Run: headless pygame with SDL's dummy video driver; simulated clock (each Clock.tick advances the game by its frame time, no real sleeping); random seed 0; keys injected as events and as key.get_pressed() state; no mouse input.
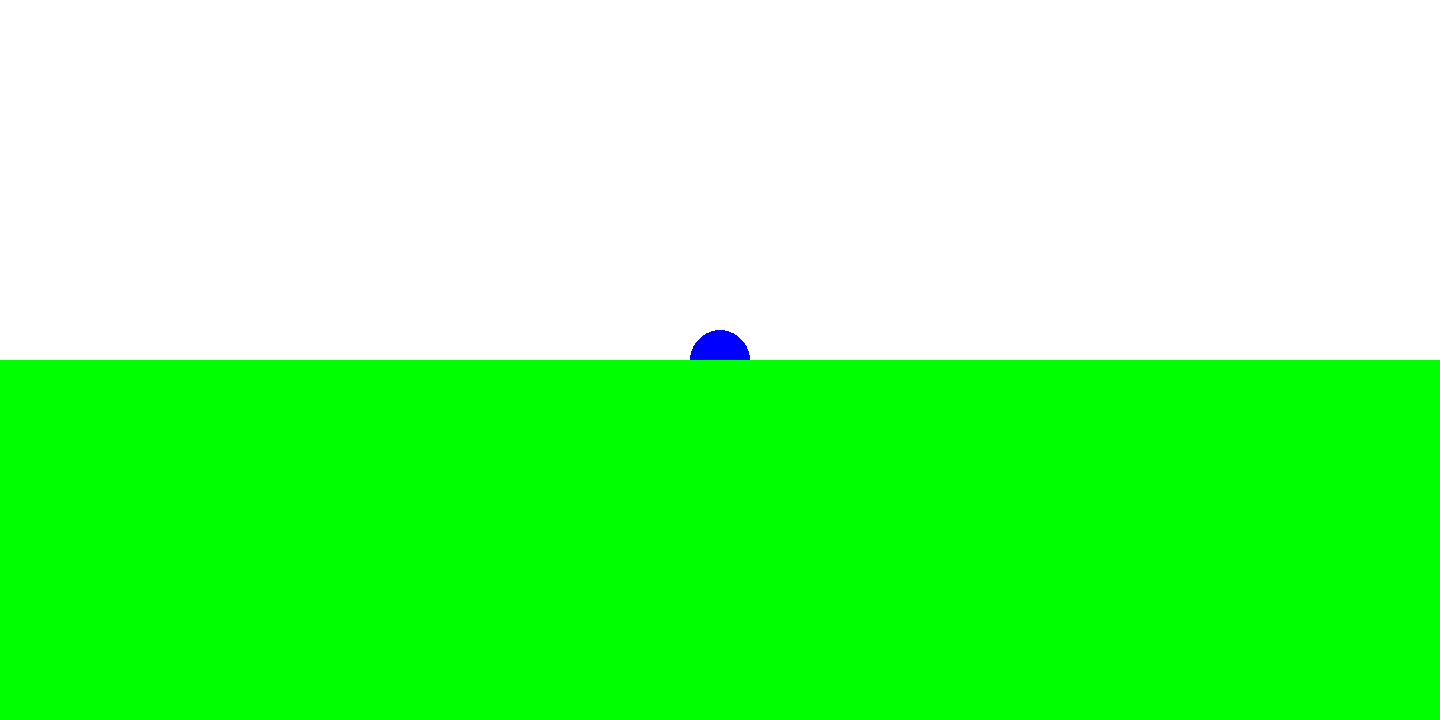
Frame 1 of 4 · flips 1–60 · no input
Frame 2 of 4 · flips 61–180 · tapped SPACE, RETURN · held RIGHT (→), D · screen unchanged from frame 1, image omitted
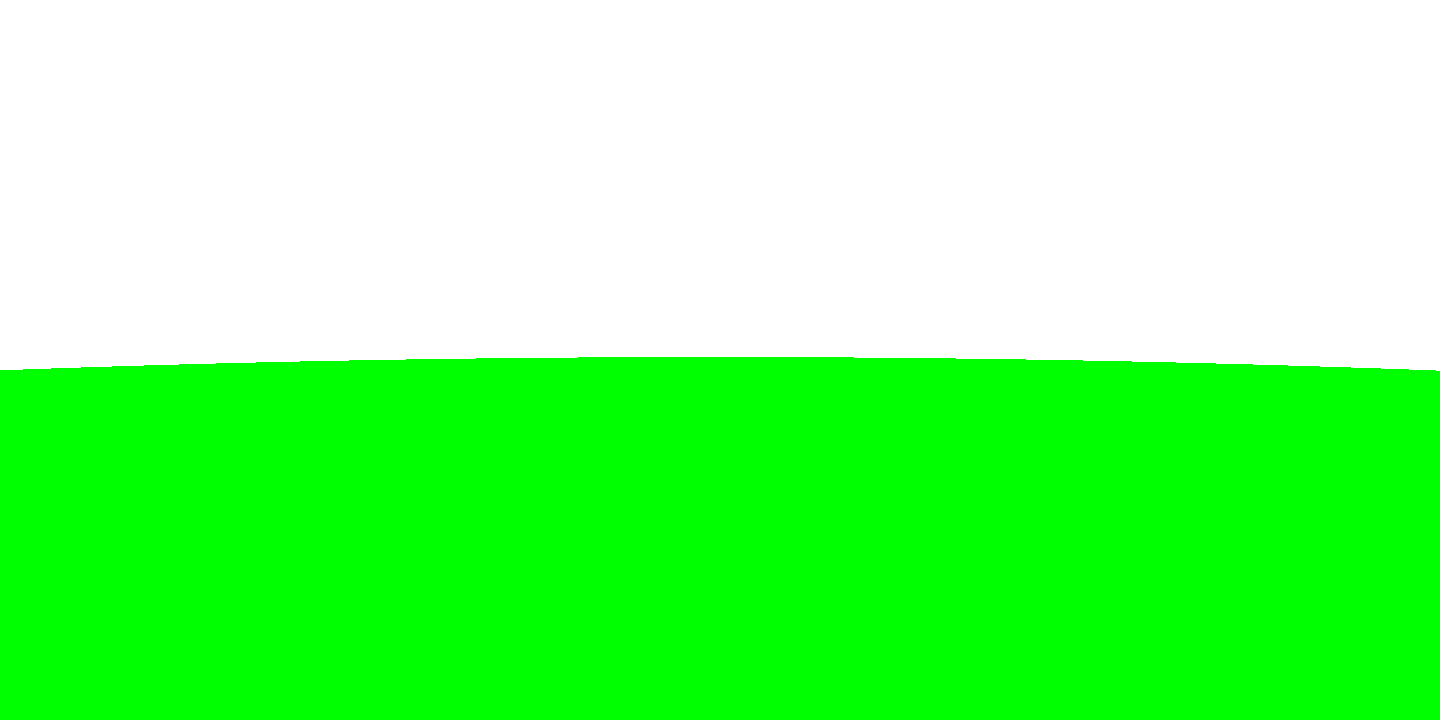
Frame 3 of 4 · flips 181–300 · held DOWN (↓), S
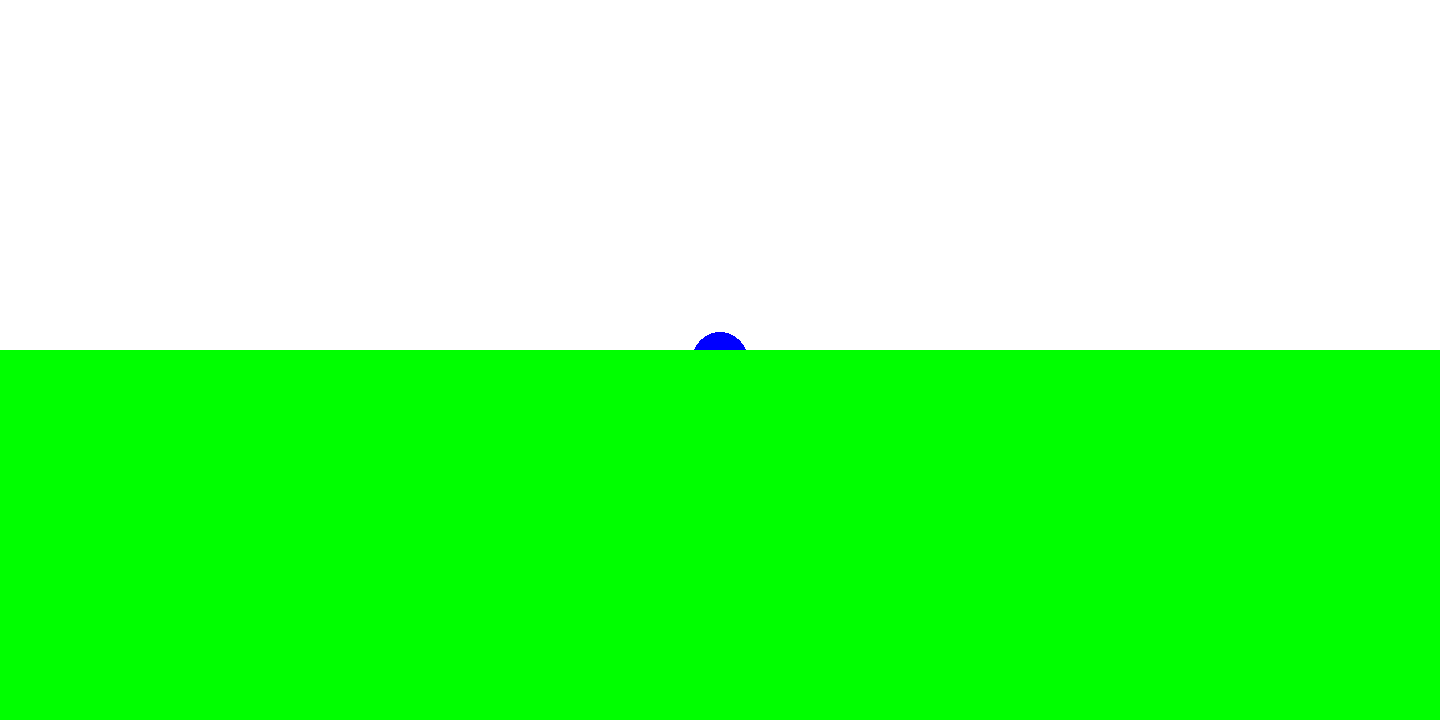
Frame 4 of 4 · flips 301–420 · held LEFT (←), A, UP (↑), W

The pygame program that drew these frames:

import pygame
from pygame.draw import *

FPS = 30

WIDTH = 1440
HEIGHT = 720

GREY = 0x696969
RED = 0xFF0000
BLUE = 0x0000FF
YELLOW = 0xFFC91F
GREEN = 0x00FF00
MAGENTA = 0xFF03B8
CYAN = 0x00FFCC
BLACK = (0, 0, 0)
WHITE = 0xFFFFFF
GREY = 0x7D7D7D


class Rocket:

    def __init__(self, screen):
        """Target class constructor

        :param screen: pygame screen
        :param gun: tank's gun
        """
        self.screen = screen
        self.vx = 10
        self.vy = 10
        self.x = 0
        self.y = 6400*10**3
        self.r = 30
        self.color = BLUE
        self.left_key = pygame.K_a
        self.right_key = pygame.K_d
        self.up_key = pygame.K_w
        self.down_key = pygame.K_s
        self.fire_key = pygame.K_e
        self.change_key = pygame.K_q

    def draw(self, scale_factor):
        pygame.draw.circle(self.screen, self.color, (720, 360), self.r * scale_factor)

    def move(self, keys):

        if keys[self.left_key]:
            self.x -= self.vx
        if keys[self.right_key]:
            self.x += self.vx
        if keys[self.up_key]:
            self.y += self.vy
        if keys[self.down_key]:
            self.y -= self.vy

class Planet:

    def __init__(self, screen):

        self.screen = screen
        self.x = 0
        self.y = 0
        self.r = 6400*10**3
        self.color = GREEN
        self.scale_factor = 1
        self.up = pygame.K_UP
        self.down = pygame.K_DOWN

    def draw(self, rocket):
        pygame.draw.circle(self.screen, self.color,
                           (720 + (-rocket.x + self.x) * self.scale_factor ,
                            360 + (rocket.y - self.y) * self.scale_factor),
                           self.r * self.scale_factor)

    def scale(self, keys):
        if keys[self.up]:
            self.scale_factor *= 1.05
        if keys[self.down]:
            self.scale_factor /= 1.05



screen = pygame.display.set_mode((WIDTH, HEIGHT))
clock = pygame.time.Clock()
finished = False

rocket = Rocket(screen)
planet = Planet(screen)

while not finished:

    clock.tick(FPS)
    for event in pygame.event.get():
        if event.type == pygame.QUIT:
            finished = True
    pygame.display.update()
    screen.fill(WHITE)
    rocket.draw(planet.scale_factor)
    planet.draw(rocket)
    planet.scale(pygame.key.get_pressed())
    rocket.move(pygame.key.get_pressed())
pygame.quit()
